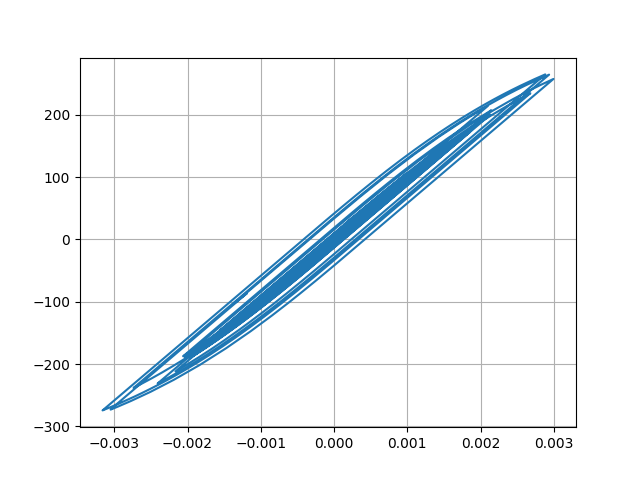

Source data for this figure (header and first rows):
Desplacment, Force
0.0, 0.0
-6.451209933052327e-07, -0.06451
-1.9372172391809748e-06, -0.1937
-2.780086934880584e-06, -0.278
-2.641294324113278e-06, -0.2641
-1.8138548827768998e-06, -0.1814
-1.150308236165122e-06, -0.115
-1.4616837966521485e-06, -0.1462
-2.8572216753052443e-06, -0.2857
-4.617156278763732e-06, -0.4617
-5.51663006862706e-06, -0.5517
-4.346231628302347e-06, -0.4346
-4.16496280612535e-07, -0.04165
6.151257052840618e-06, 0.6151
1.4517411082198284e-05, 1.452
2.3736246146972977e-05, 2.374
3.320849398212107e-05, 3.321
4.270774381948651e-05, 4.271
5.208957683652108e-05, 5.209
6.101385698057863e-05, 6.101
6.890432992004937e-05, 6.89
7.484420576112167e-05, 7.483
7.79294622656138e-05, 7.792
7.777578097432198e-05, 7.776
7.488688000533938e-05, 7.488
7.040884277443774e-05, 7.04
6.552622982129499e-05, 6.552
6.125992585383697e-05, 6.125
5.813532100619308e-05, 5.812
5.6193769660650665e-05, 5.618
5.5095516818768174e-05, 5.508
5.404463756577943e-05, 5.403
5.187929212827541e-05, 5.187
4.754700832974795e-05, 4.754
4.052611363653059e-05, 4.051
3.08323194127116e-05, 3.082
1.9023926233117582e-05, 1.901
5.7560051949350266e-06, 0.5745
-8.408448748822234e-06, -0.842
-2.287832139727384e-05, -2.289
-3.6964882251739046e-05, -3.697
-4.967280930754868e-05, -4.968
-5.994577533067213e-05, -5.995
-6.720968933040271e-05, -6.721
-7.206919223177275e-05, -7.207
-7.579194697677622e-05, -7.579
-7.985782119752605e-05, -7.986
-8.555212317001493e-05, -8.555
-9.344174181625159e-05, -9.343
-0.0001042, -10.41
-0.0001185, -11.84
-0.0001367, -13.66
-0.0001582, -15.81
-0.0001805, -18.04
-0.0001999, -19.97
-0.0002127, -21.25
-0.0002167, -21.65
-0.0002118, -21.16
-0.0001998, -19.96
-0.0001832, -18.29
... 2,941 more rows
